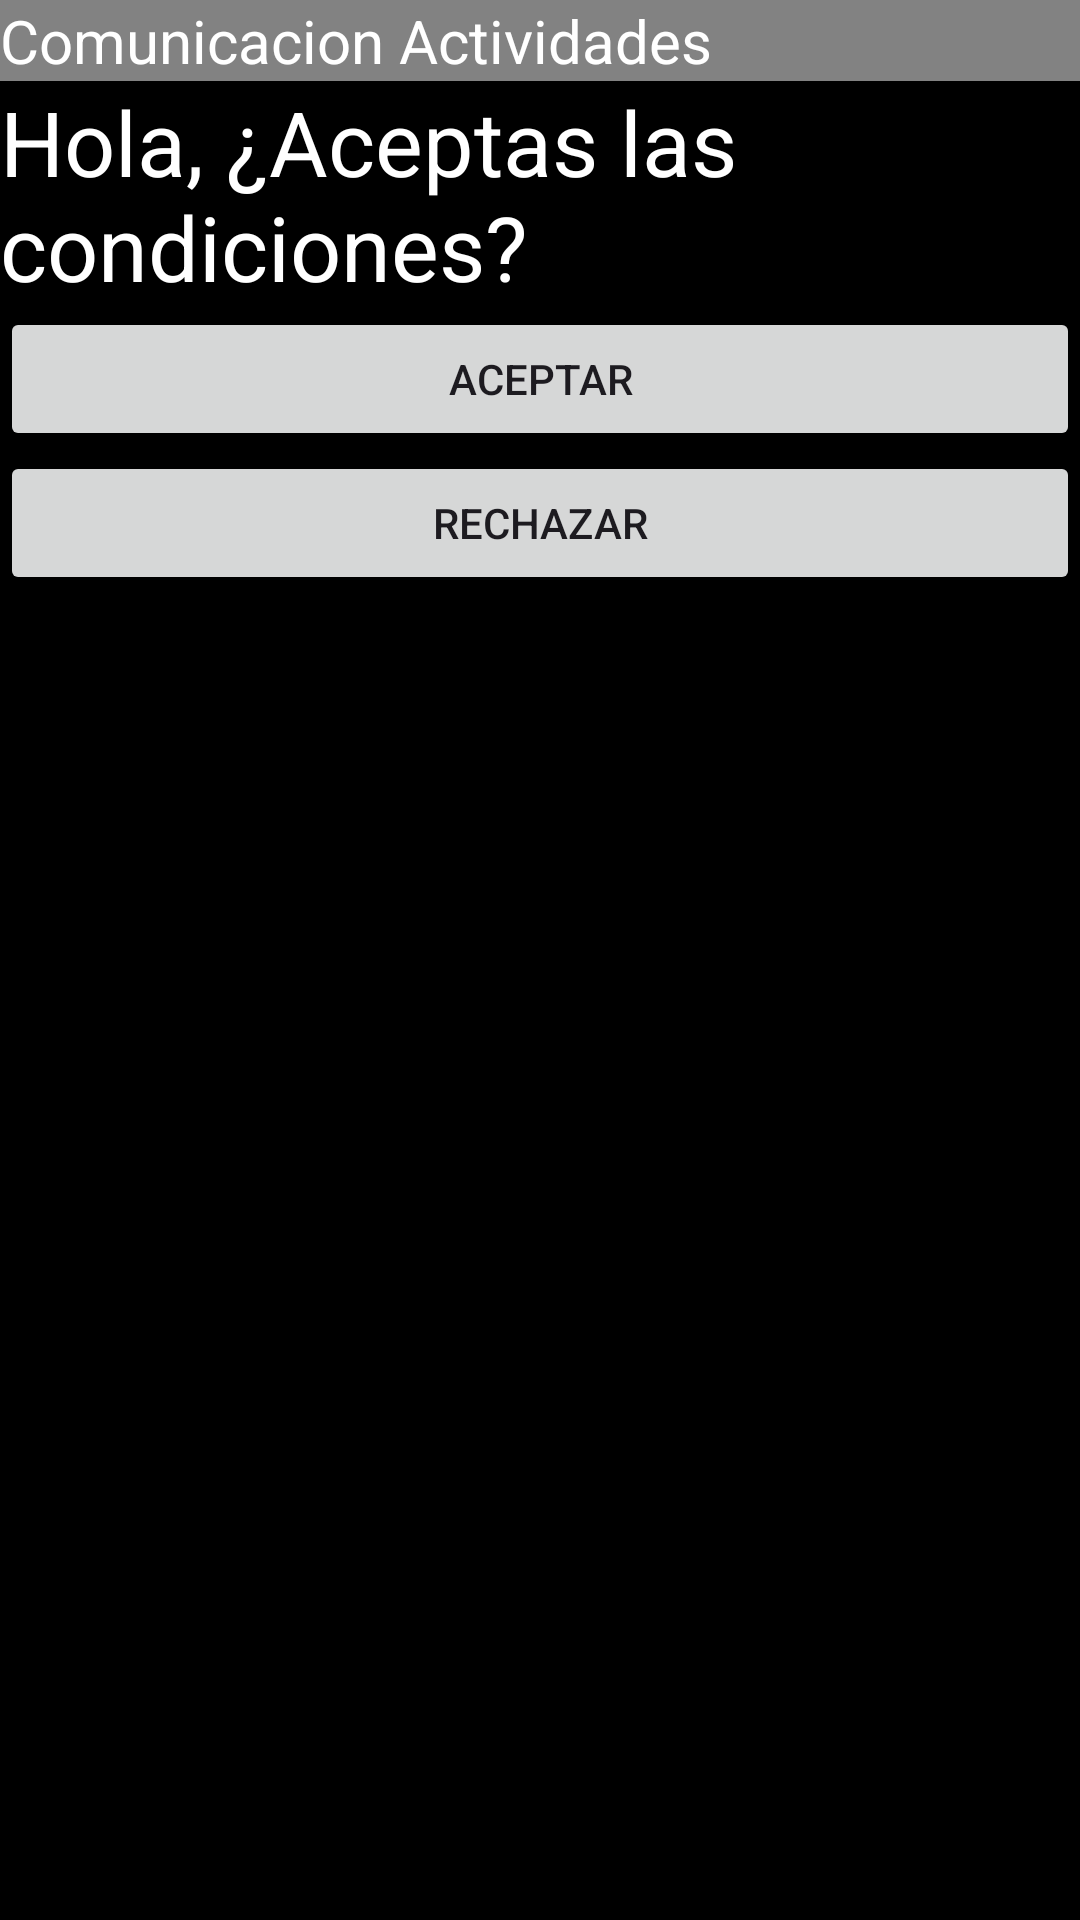

The Android layout XML behind this screen, and the referenced resources:
<!-- AndroidManifest.xml: application theme Theme.PMDM_511_Raul -->
<!-- res/layout/subactividad.xml -->
<?xml version="1.0" encoding="utf-8"?>
<LinearLayout
        android:orientation="vertical"
    android:background="#000000"
        tools:layout_editor_absoluteX="1dp"
        tools:layout_editor_absoluteY="1dp"
        xmlns:android="http://schemas.android.com/apk/res/android"
        xmlns:tools="http://schemas.android.com/tools"
        android:layout_width="match_parent"
        android:layout_height="match_parent"
    tools:context=".Subactividad">

    <TextView
        android:id="@+id/textView"
        android:layout_width="match_parent"
        android:layout_height="wrap_content"
        android:background="#838484"
        android:backgroundTint="#828282"
        android:text="Comunicacion Actividades"
        android:textColor="@color/white"
        android:textSize="20dp" />
    <TextView
        android:id="@+id/nombre"
        android:layout_width="wrap_content"
        android:layout_height="wrap_content"
        android:text="Hola, ¿Aceptas las condiciones? "
        android:textSize="30dp"
        android:textColor="@color/white"/>

    <Button
        android:id="@+id/btnAceptar"
        android:layout_width="match_parent"
        android:layout_height="wrap_content"
        android:text="Aceptar" />

    <Button
        android:id="@+id/btnRechazar"
        android:layout_width="match_parent"
        android:layout_height="wrap_content"
        android:text="Rechazar" />


</LinearLayout>
<!-- resources referenced by this layout -->
<resources>
  <style name="Theme.PMDM_511_Raul" parent="Base.Theme.PMDM_511_Raul" />
  <style name="Base.Theme.PMDM_511_Raul" parent="Theme.Material3.DayNight.NoActionBar">
          
          
      </style>
  <!-- not gathered from this repository: default colours our renderer supplied (Android Studio template values) -->
  <color name="white">#FFFFFFFF</color>
</resources>
